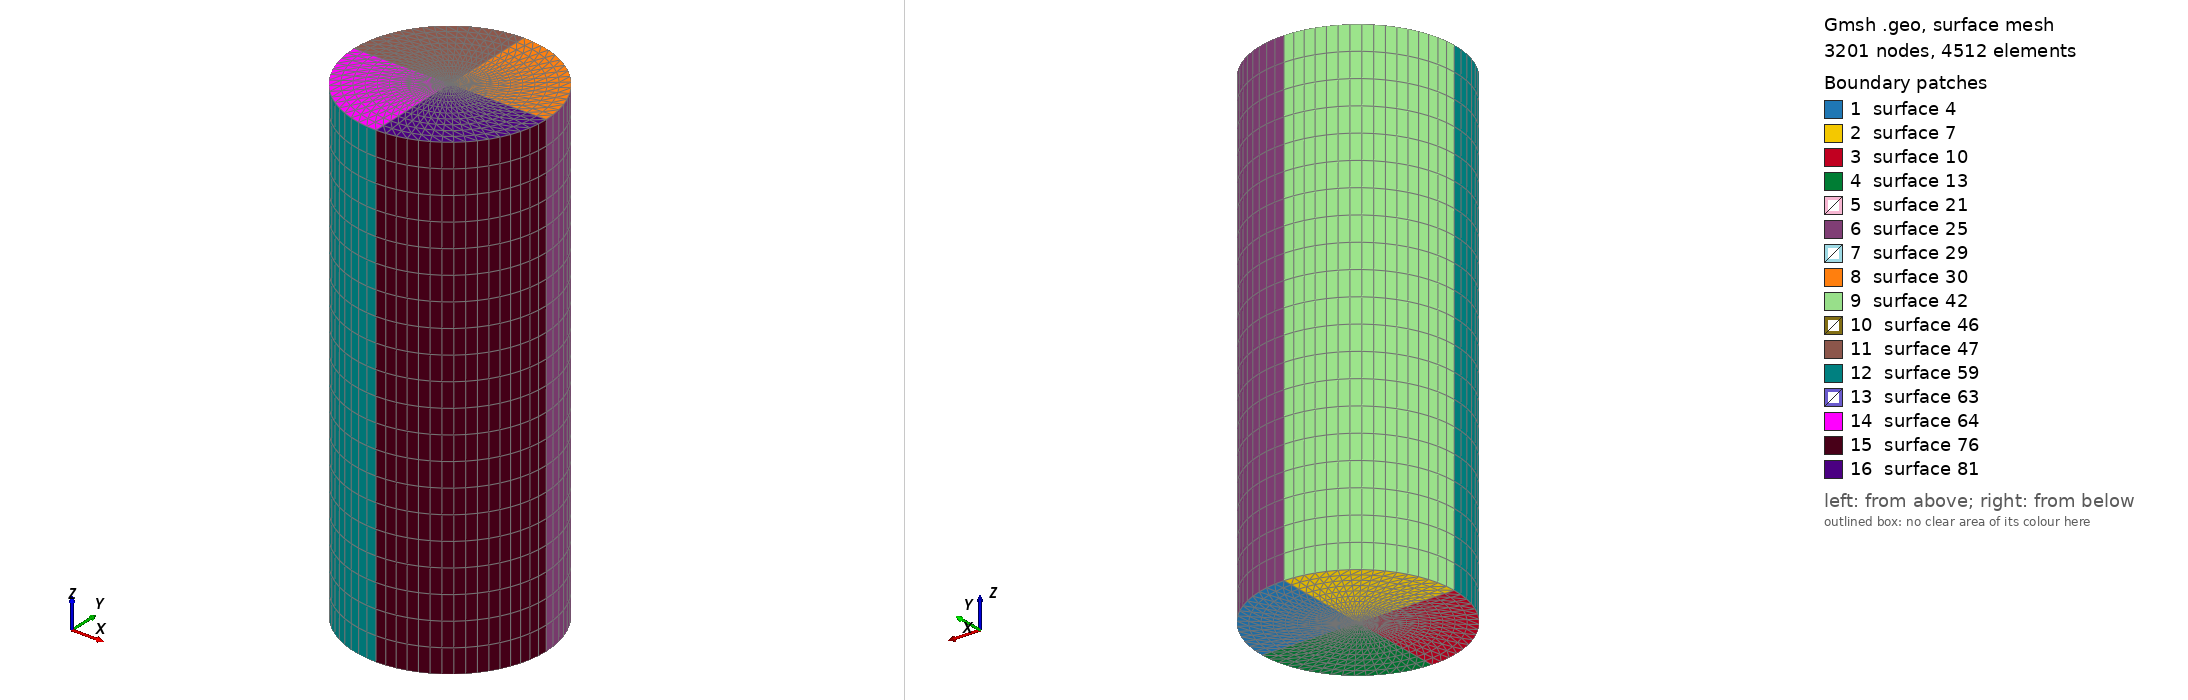

Gmsh geometry script, surface-meshed: 3201 nodes, 4512 surface elements. Boundary patches (legend numbers): 1 surface 4, 2 surface 7, 3 surface 10, 4 surface 13, 5 surface 21, 6 surface 25, 7 surface 29, 8 surface 30, 9 surface 42, 10 surface 46, 11 surface 47, 12 surface 59, 13 surface 63, 14 surface 64, 15 surface 76, 16 surface 81. Left view from above one corner, right view from below the opposite corner. The script declares no physical surfaces, so the legend lists its geometric surfaces. The drawing asked Gmsh for element sizes between 1% and 20% of the model's largest extent; the script's own settings can give other sizes.

=== extrude_prisme.geo (drawn) ===
lr = 0.1;
Point(1) = {0, 0, 0, lr};
Point(2) = {1, 0, 0, lr};
Line(1) = {1, 2};

Extrude {{0, 0, 1}, {0, 0, 0}, Pi/2} {
Line{1};Layers{16};
}
Extrude {{0, 0, 1}, {0, 0, 0}, Pi/2} {
Line{2};Layers{16};
}
Extrude {{0, 0, 1}, {0, 0, 0}, Pi/2} {
Line{5};Layers{16};
}
Extrude {{0, 0, 1}, {0, 0, 0}, Pi/2} {
Line{8};Layers{16};
}

Extrude {0, 0, 5} {
Surface{4};Layers{20};Recombine;
}
Extrude {0, 0, 5} {
Surface{7};Layers{20};Recombine;
}
Extrude {0, 0, 5} {
Surface{10};Layers{20};Recombine;
}
Extrude {0, 0, 5} {
Surface{13};Layers{20};Recombine;
}
